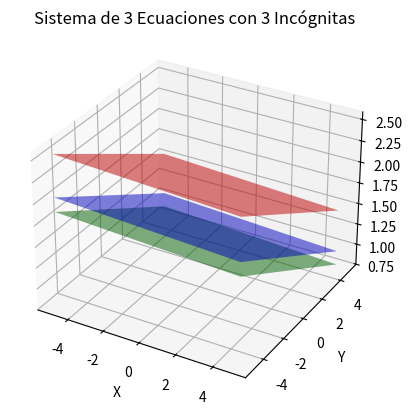

Reproduce this figure in Python.
import numpy as np
import matplotlib.pyplot as plt
from mpl_toolkits.mplot3d import Axes3D

# Definir las ecuaciones
def eq1(x, y):
    return (200/100 - 1/100 * x - 10.01/100 * y)  # x3 = 200/100 - 1/100x1 - 10.01/100x2

def eq2(x, y):
    return (300/200 - 2.12/200 * x - 20/200 * y)  # x3 = 300/200 - 2.12/200x1 - 20/200x2

def eq3(x, y):
    return (400/300 - 3.1/300 * x - 30/300 * y)  # x3 = 400/300 - 3.1/300x1 - 30/300x2

# Crear un rango de valores para x y y
x = np.linspace(-5, 5, 100)
y = np.linspace(-5, 5, 100)
x, y = np.meshgrid(x, y)

# Calcular z para cada ecuación
z1 = eq1(x, y)
z2 = eq2(x, y)
z3 = eq3(x, y)

# Crear la figura y los ejes 3D
fig = plt.figure()
ax = fig.add_subplot(111, projection='3d')

# Graficar las superficies
ax.plot_surface(x, y, z1, alpha=0.5, rstride=100, cstride=100, color='red', label='Ecuación 1')
ax.plot_surface(x, y, z2, alpha=0.5, rstride=100, cstride=100, color='blue', label='Ecuación 2')
ax.plot_surface(x, y, z3, alpha=0.5, rstride=100, cstride=100, color='green', label='Ecuación 3')

# Configurar etiquetas y título
ax.set_xlabel('X')
ax.set_ylabel('Y')
ax.set_zlabel('Z')
ax.set_title('Sistema de 3 Ecuaciones con 3 Incógnitas')

# Mostrar la gráfica
plt.show()